Image classification data set "processed" (IVS-Kushwanth/Food-Recognition-Nutrition-Tracker on GitHub). Class labels (12): burger, caesar salad, chapati, chicken biryani, chole bhature, dal makhani, dosa, fried rice, idli, paneer tikka, pizza, samosa.

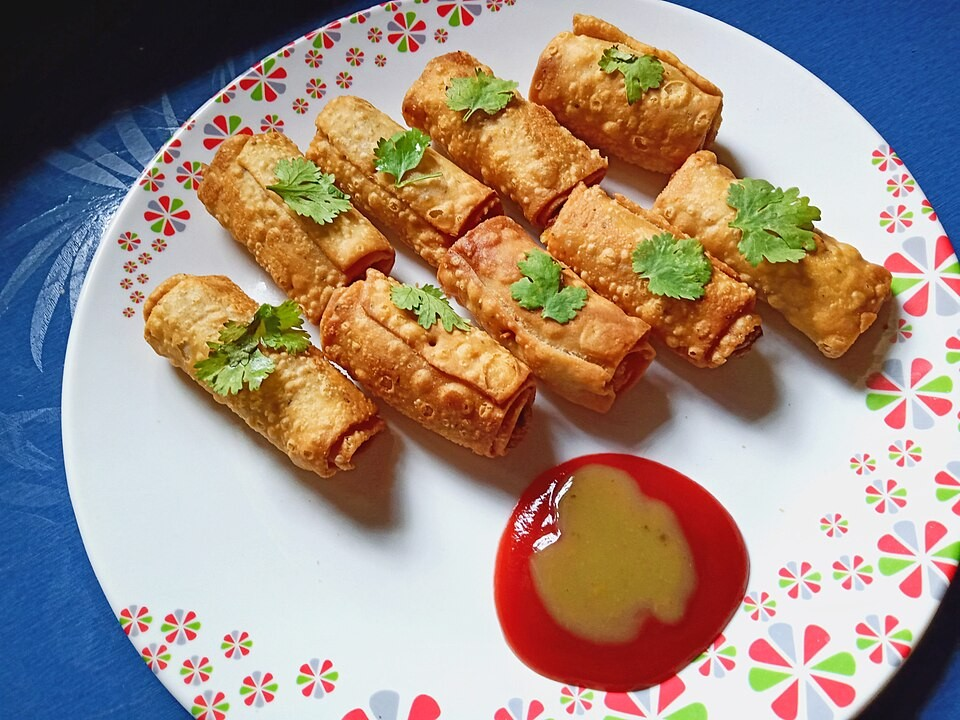
Label: samosa

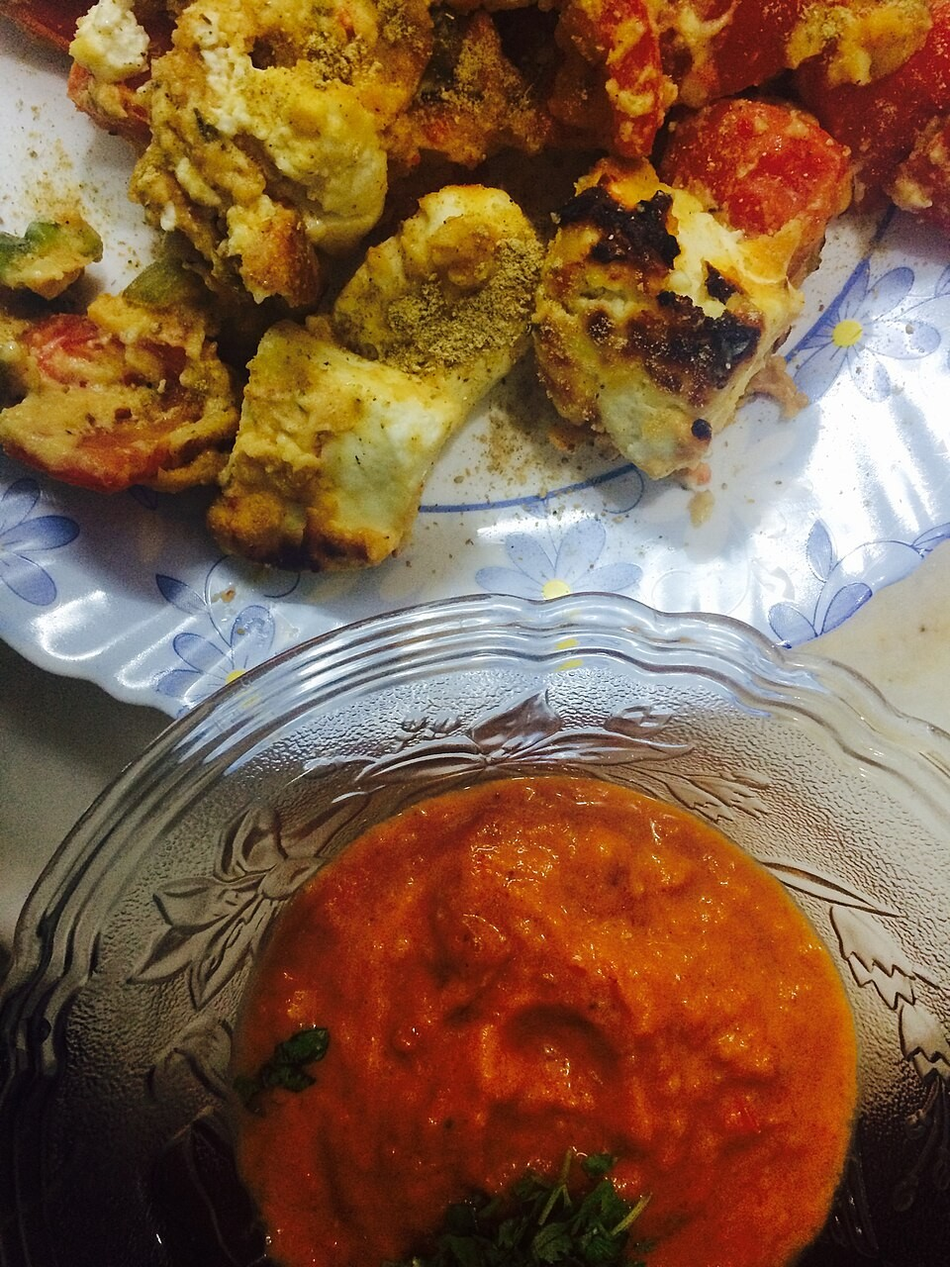
Label: paneer tikka

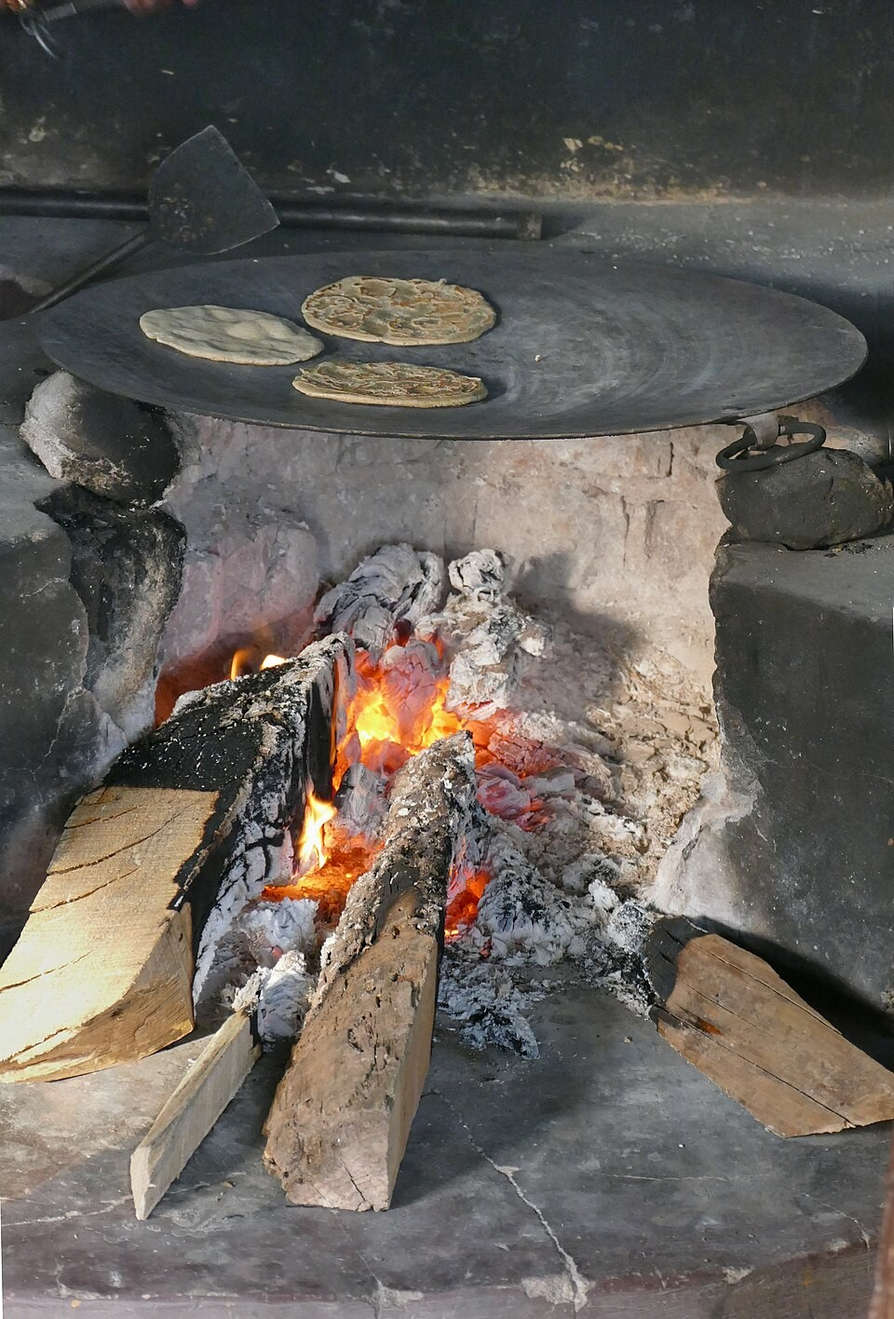
Label: chapati

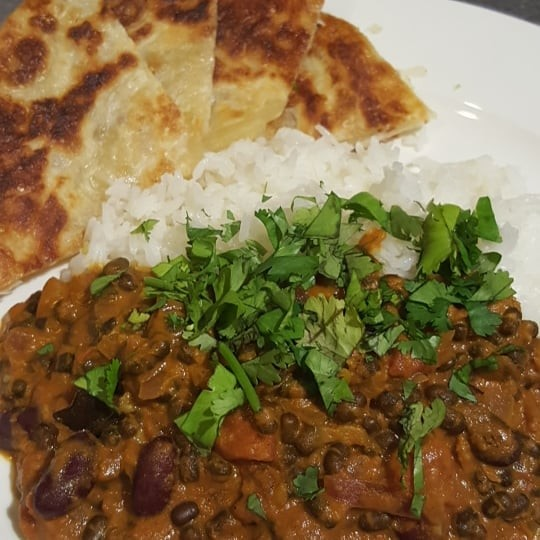
Label: dal makhani

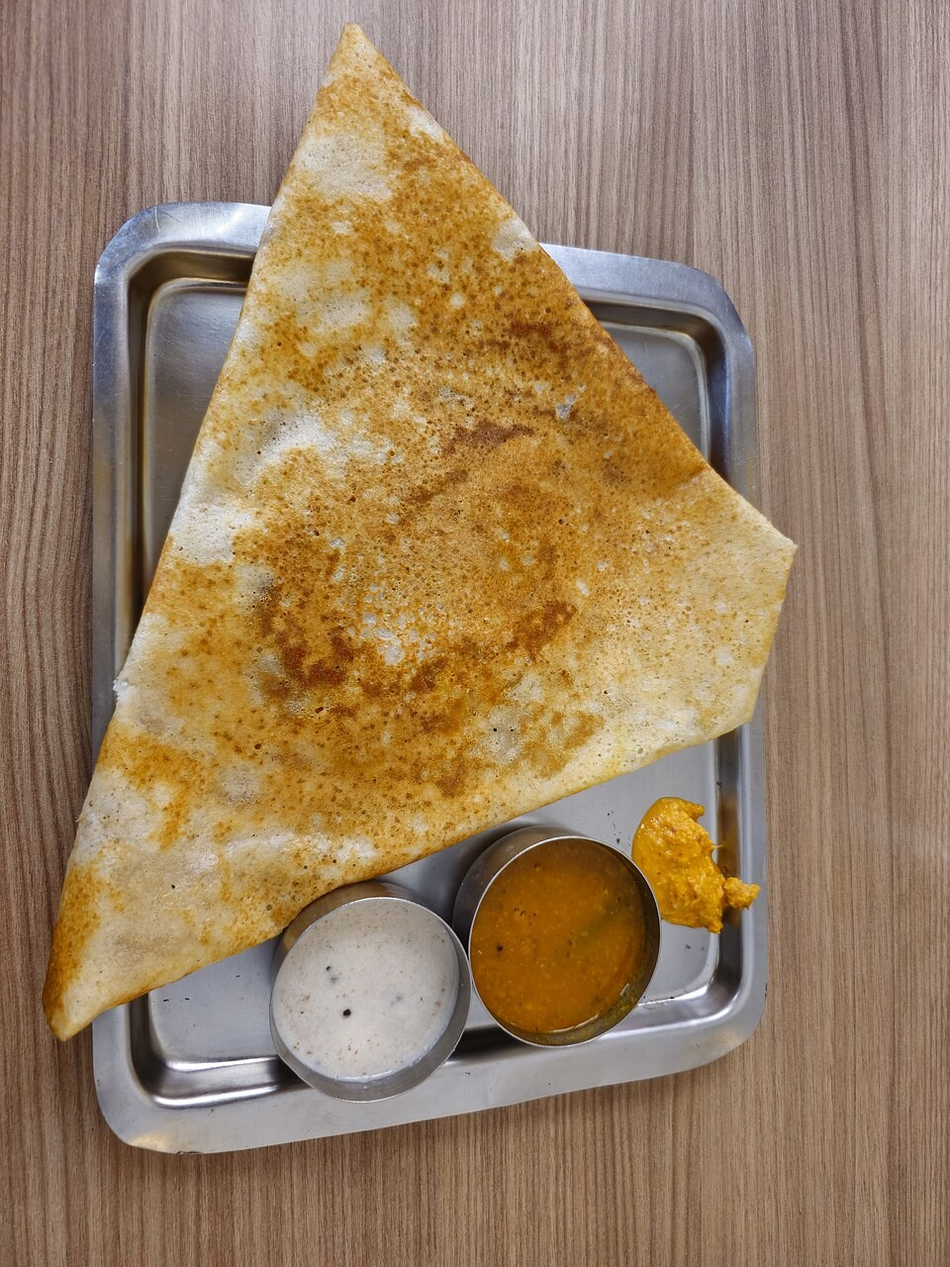
Label: dosa

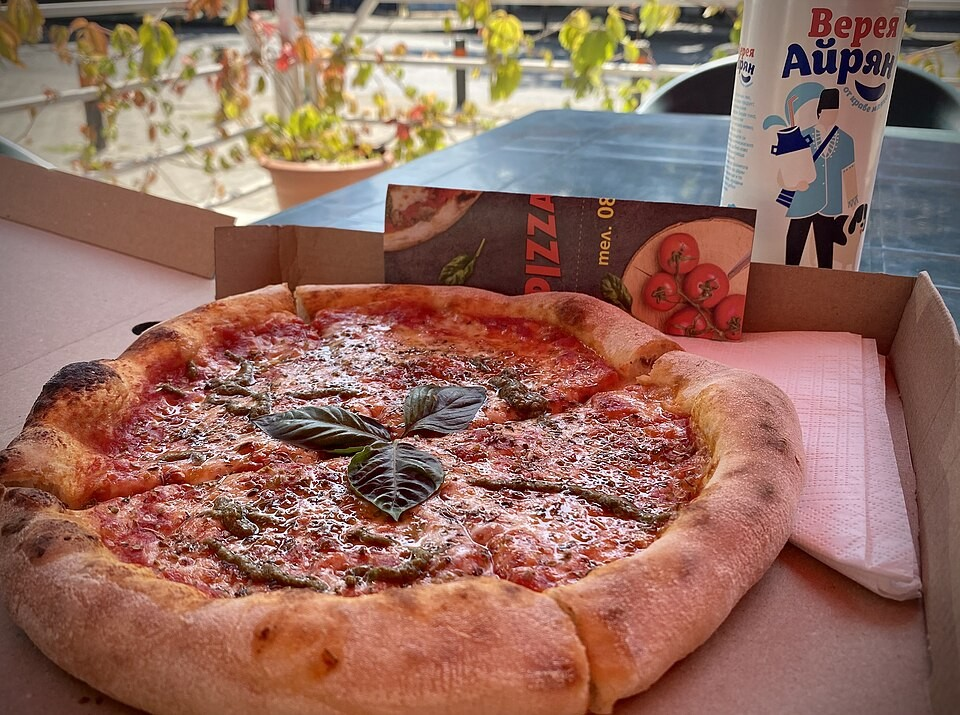
Label: pizza
